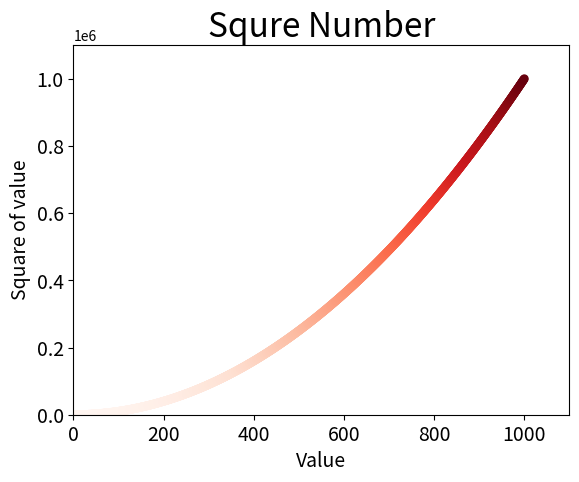

Python code for this plot:
import matplotlib.pyplot as plt

x_value = list(range(1, 1001))
y_value = [x**2 for x in x_value]

plt.scatter(x_value, y_value, c=y_value, cmap=plt.cm.Reds, edgecolor='none', s=40)

# set title and add label
plt.title("Squre Number", fontsize=24)
plt.xlabel("Value", fontsize=14)
plt.ylabel("Square of value", fontsize=14)

# set scale size
plt.tick_params(axis='both', which='major', labelsize=14)

plt.axis([0, 1100, 0, 1100000])

#plt.show()
plt.savefig('square_plot.png', bbox_inches='tight')
